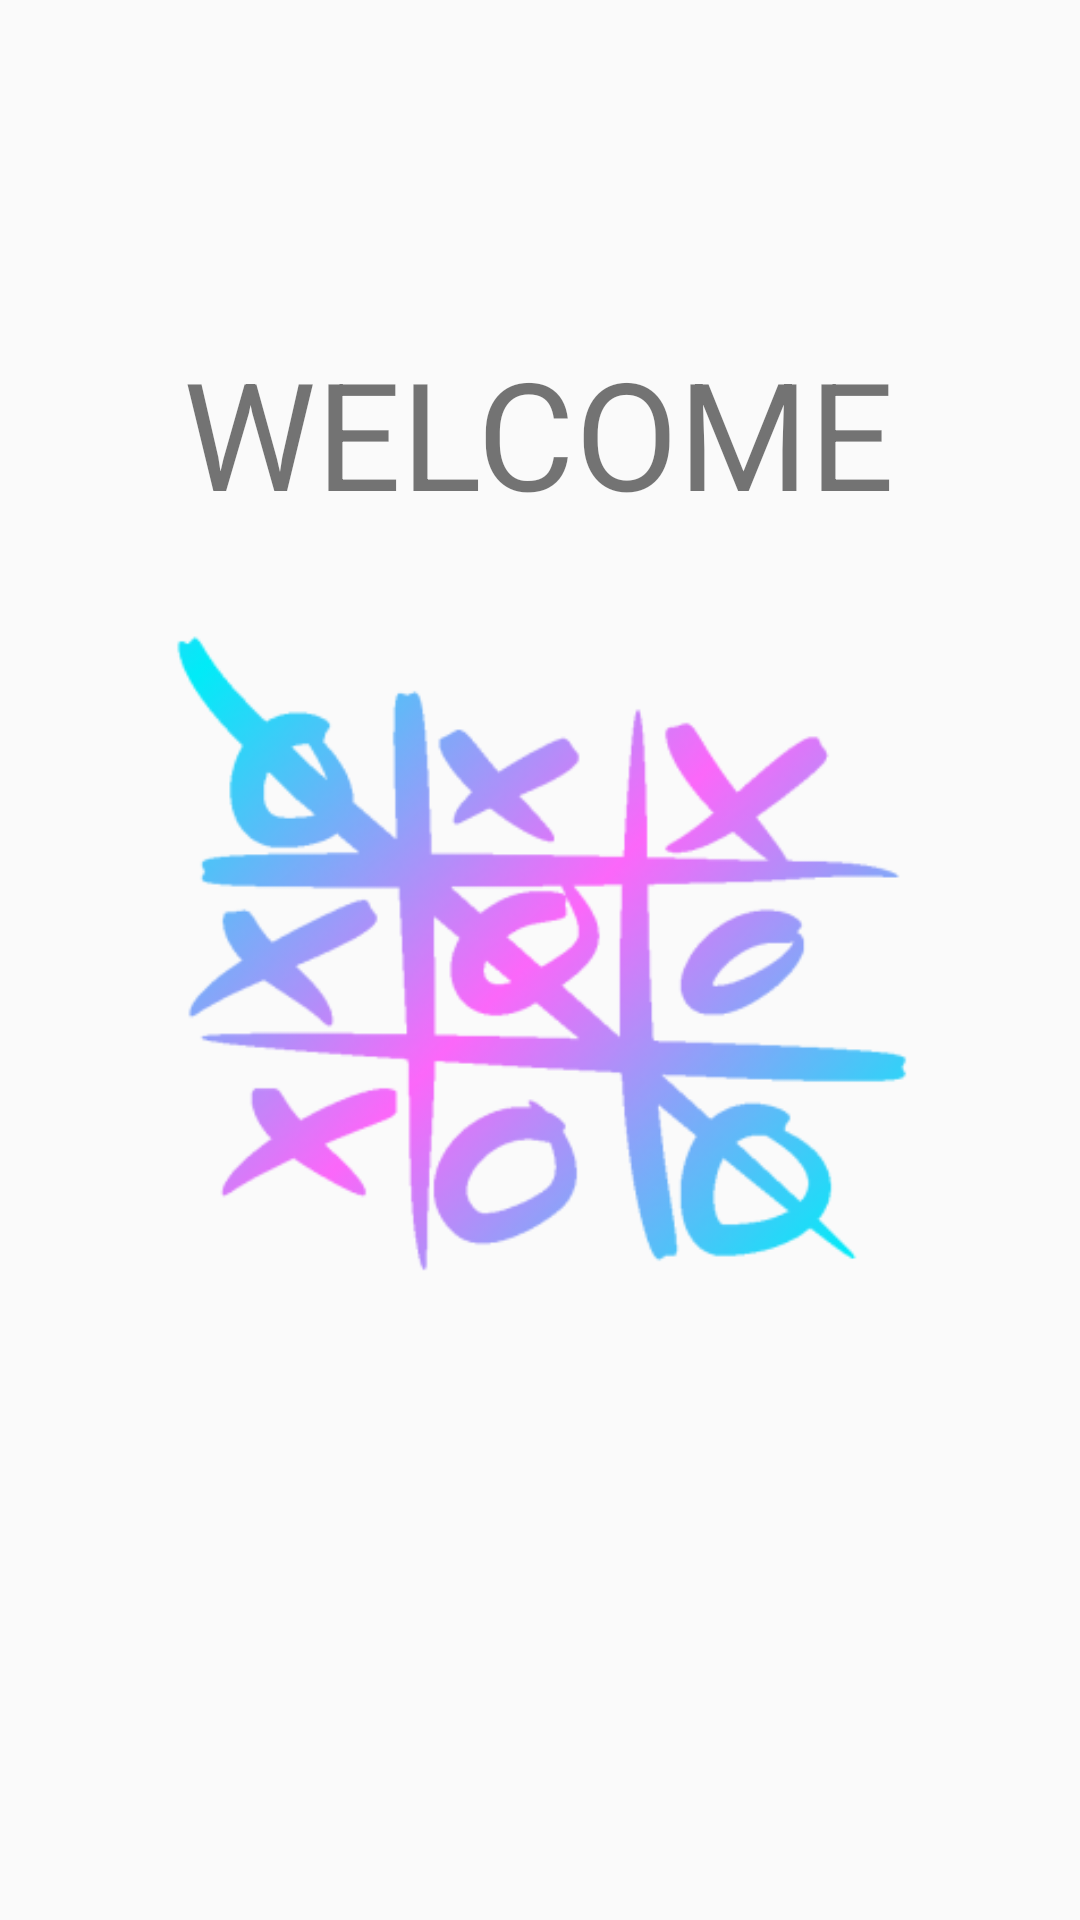

Here is an Android app screen rendered from its layout file. Give the layout XML and the strings, colors and styles it references.
<!-- AndroidManifest.xml: application theme AppTheme -->
<!-- res/layout/activity_splash.xml -->
<?xml version="1.0" encoding="utf-8"?>
<androidx.constraintlayout.widget.ConstraintLayout xmlns:android="http://schemas.android.com/apk/res/android"
    xmlns:app="http://schemas.android.com/apk/res-auto"
    xmlns:tools="http://schemas.android.com/tools"
    android:layout_width="match_parent"
    android:layout_height="match_parent"
    tools:context=".SplashActivity">

    <ImageView
        android:id="@+id/imageView"
        android:layout_width="245dp"
        android:layout_height="250dp"
        android:layout_marginStart="83dp"
        android:layout_marginTop="240dp"
        android:layout_marginEnd="83dp"
        android:layout_marginBottom="241dp"
        android:contentDescription="@string/app_name"
        app:layout_constraintBottom_toBottomOf="parent"
        app:layout_constraintEnd_toEndOf="parent"
        app:layout_constraintStart_toStartOf="parent"
        app:layout_constraintTop_toTopOf="parent"
        app:srcCompat="@mipmap/ic_launcher_foreground" />

    <TextView
        android:id="@+id/textView2"
        android:layout_width="wrap_content"
        android:layout_height="wrap_content"
        android:layout_marginStart="86dp"
        android:layout_marginTop="133dp"
        android:layout_marginEnd="87dp"
        android:layout_marginBottom="40dp"
        android:text="@string/welcome"
        android:textSize="50sp"
        app:layout_constraintBottom_toTopOf="@+id/imageView"
        app:layout_constraintEnd_toEndOf="parent"
        app:layout_constraintStart_toStartOf="parent"
        app:layout_constraintTop_toTopOf="parent" />
</androidx.constraintlayout.widget.ConstraintLayout>
<!-- resources referenced by this layout -->
<resources>
  <!-- mipmap ic_launcher_foreground: png bitmap (mipmap-hdpi, 16747 bytes) -->
  <string name="app_name">Tic Tac Toe</string>
  <string name="welcome">WELCOME</string>
  <style name="AppTheme" parent="Theme.AppCompat.Light.DarkActionBar">
          
          <item name="colorPrimary">@color/colorPrimary</item>
          <item name="colorPrimaryDark">@color/colorPrimaryDark</item>
          <item name="colorAccent">@color/colorAccent</item>
          
          <item name="buttonStyle">@style/ButtonStyle</item>
      </style>
  <style name="ButtonStyle" parent="Widget.AppCompat.Button">
          <item name="autoSizeTextType">uniform</item>
      </style>
  <!-- not gathered from this repository: default colours our renderer supplied (Android Studio template values) -->
  <color name="colorPrimary">#FF6200EE</color>
  <color name="colorPrimaryDark">#FF3700B3</color>
  <color name="colorAccent">#FF03DAC5</color>
</resources>
